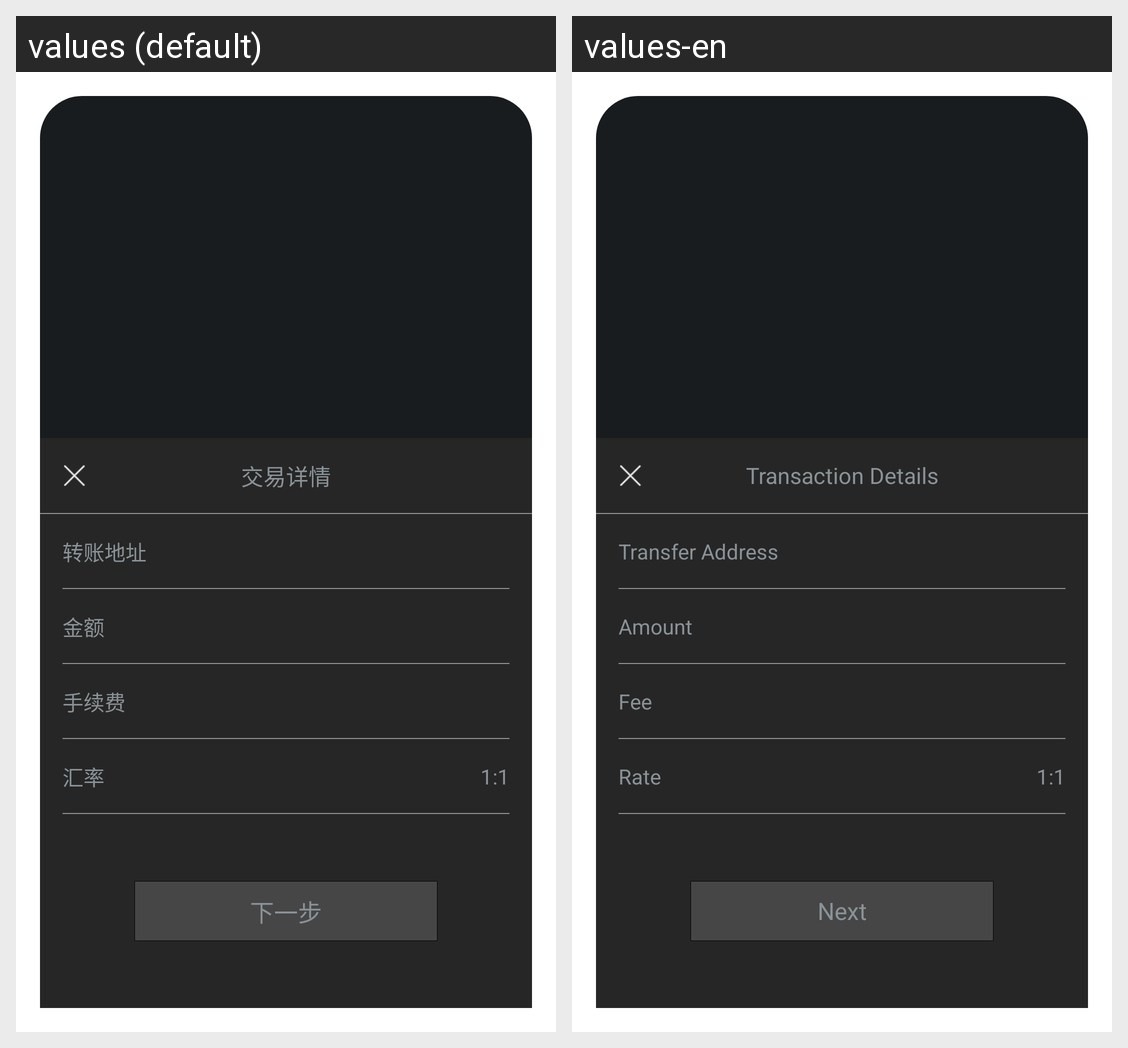

Translations of the strings shown on this Android screen, per locale in the grid:
Android screen res/layout/activity_transfer.xml rendered under 2 locales, left to right: values (default), values-en. Device: Nexus 5 (rendered at 1080×1920; each locale shown at half size, 540×960, under a caption strip naming it); theme App.
Strings drawn on this screen, with the default value and each locale's value (text and hints the layout hard-codes, and strings that could not be matched under every locale, appear in the picture but are not listed):

transactiondetail
  values: 交易详情
  values-en: Transaction Details

transferaddress
  values: 转账地址
  values-en: Transfer Address

amount
  values: 金额
  values-en: Amount

charge
  values: 手续费
  values-en: Fee

rate
  values: 汇率
  values-en: Rate

next
  values: 下一步
  values-en: Next
